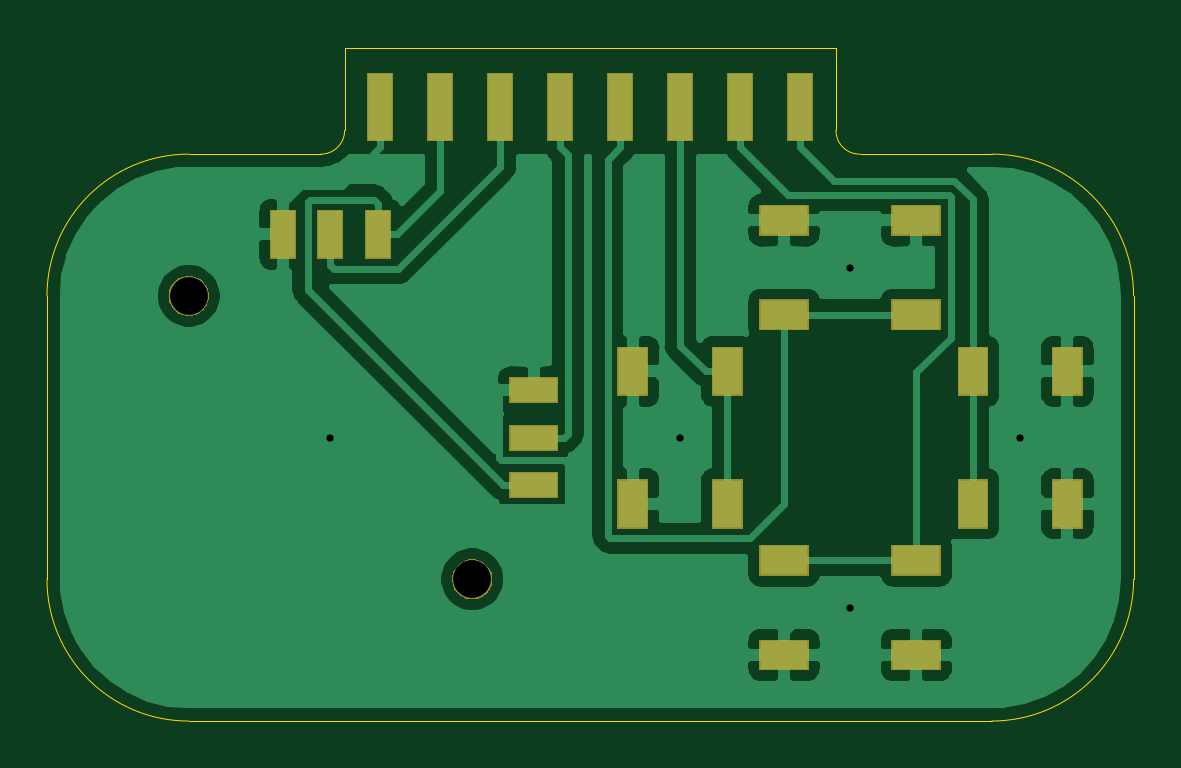
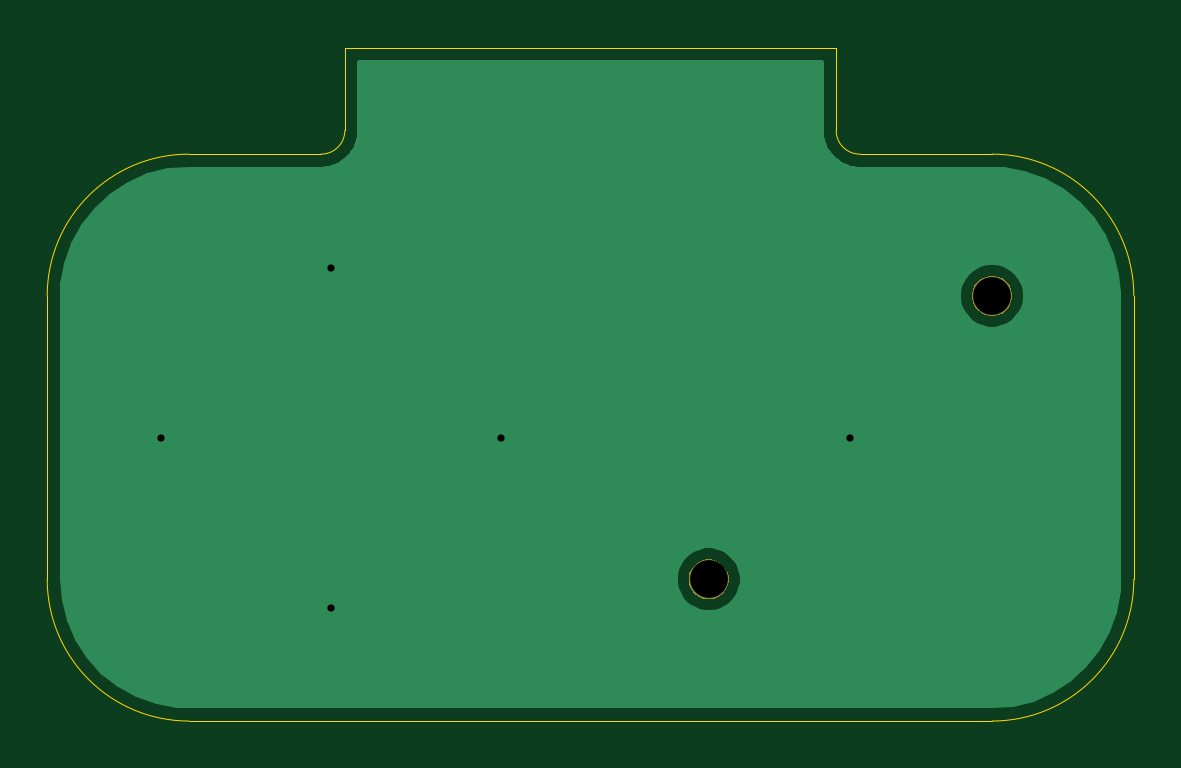
Circuit board: 10 layer files. Board 46.0 x 28.5 mm.
- bottom_copper: BreadboardController-B_Cu.gbl (10349 bytes)
- bottom_mask: BreadboardController-B_Mask.gbs (2222 bytes)
- paste: BreadboardController-B_Paste.gbp (513 bytes)
- bottom_silk: BreadboardController-B_SilkS.gbo (514 bytes)
- outline: BreadboardController-Edge_Cuts.gm1 (1349 bytes)
- top_copper: BreadboardController-F_Cu.gtl (52941 bytes)
- top_mask: BreadboardController-F_Mask.gts (6422 bytes)
- paste: BreadboardController-F_Paste.gtp (1438 bytes)
- top_silk: BreadboardController-F_SilkS.gto (514 bytes)
- drill: BreadboardController.drl (373 bytes)

=== bottom_copper: BreadboardController-B_Cu.gbl (10349 bytes, source omitted) ===
=== bottom_mask: BreadboardController-B_Mask.gbs ===
G04 #@! TF.GenerationSoftware,KiCad,Pcbnew,(5.1.5-0-10_14)*
G04 #@! TF.CreationDate,2020-08-30T09:08:57+09:00*
G04 #@! TF.ProjectId,BreadboardController,42726561-6462-46f6-9172-64436f6e7472,2.0*
G04 #@! TF.SameCoordinates,Original*
G04 #@! TF.FileFunction,Soldermask,Bot*
G04 #@! TF.FilePolarity,Negative*
%FSLAX46Y46*%
G04 Gerber Fmt 4.6, Leading zero omitted, Abs format (unit mm)*
G04 Created by KiCad (PCBNEW (5.1.5-0-10_14)) date 2020-08-30 09:08:57*
%MOMM*%
%LPD*%
G04 APERTURE LIST*
%ADD10C,0.100000*%
G04 APERTURE END LIST*
D10*
G36*
X135248228Y-95181703D02*
G01*
X135403100Y-95245853D01*
X135542481Y-95338985D01*
X135661015Y-95457519D01*
X135754147Y-95596900D01*
X135818297Y-95751772D01*
X135851000Y-95916184D01*
X135851000Y-96083816D01*
X135818297Y-96248228D01*
X135754147Y-96403100D01*
X135661015Y-96542481D01*
X135542481Y-96661015D01*
X135403100Y-96754147D01*
X135248228Y-96818297D01*
X135083816Y-96851000D01*
X134916184Y-96851000D01*
X134751772Y-96818297D01*
X134596900Y-96754147D01*
X134457519Y-96661015D01*
X134338985Y-96542481D01*
X134245853Y-96403100D01*
X134181703Y-96248228D01*
X134149000Y-96083816D01*
X134149000Y-95916184D01*
X134181703Y-95751772D01*
X134245853Y-95596900D01*
X134338985Y-95457519D01*
X134457519Y-95338985D01*
X134596900Y-95245853D01*
X134751772Y-95181703D01*
X134916184Y-95149000D01*
X135083816Y-95149000D01*
X135248228Y-95181703D01*
G37*
G36*
X123248228Y-83181703D02*
G01*
X123403100Y-83245853D01*
X123542481Y-83338985D01*
X123661015Y-83457519D01*
X123754147Y-83596900D01*
X123818297Y-83751772D01*
X123851000Y-83916184D01*
X123851000Y-84083816D01*
X123818297Y-84248228D01*
X123754147Y-84403100D01*
X123661015Y-84542481D01*
X123542481Y-84661015D01*
X123403100Y-84754147D01*
X123248228Y-84818297D01*
X123083816Y-84851000D01*
X122916184Y-84851000D01*
X122751772Y-84818297D01*
X122596900Y-84754147D01*
X122457519Y-84661015D01*
X122338985Y-84542481D01*
X122245853Y-84403100D01*
X122181703Y-84248228D01*
X122149000Y-84083816D01*
X122149000Y-83916184D01*
X122181703Y-83751772D01*
X122245853Y-83596900D01*
X122338985Y-83457519D01*
X122457519Y-83338985D01*
X122596900Y-83245853D01*
X122751772Y-83181703D01*
X122916184Y-83149000D01*
X123083816Y-83149000D01*
X123248228Y-83181703D01*
G37*
M02*

=== paste: BreadboardController-B_Paste.gbp ===
G04 #@! TF.GenerationSoftware,KiCad,Pcbnew,(5.1.5-0-10_14)*
G04 #@! TF.CreationDate,2020-08-30T09:08:57+09:00*
G04 #@! TF.ProjectId,BreadboardController,42726561-6462-46f6-9172-64436f6e7472,2.0*
G04 #@! TF.SameCoordinates,Original*
G04 #@! TF.FileFunction,Paste,Bot*
G04 #@! TF.FilePolarity,Positive*
%FSLAX46Y46*%
G04 Gerber Fmt 4.6, Leading zero omitted, Abs format (unit mm)*
G04 Created by KiCad (PCBNEW (5.1.5-0-10_14)) date 2020-08-30 09:08:57*
%MOMM*%
%LPD*%
G04 APERTURE LIST*
G04 APERTURE END LIST*
M02*

=== bottom_silk: BreadboardController-B_SilkS.gbo ===
G04 #@! TF.GenerationSoftware,KiCad,Pcbnew,(5.1.5-0-10_14)*
G04 #@! TF.CreationDate,2020-08-30T09:08:57+09:00*
G04 #@! TF.ProjectId,BreadboardController,42726561-6462-46f6-9172-64436f6e7472,2.0*
G04 #@! TF.SameCoordinates,Original*
G04 #@! TF.FileFunction,Legend,Bot*
G04 #@! TF.FilePolarity,Positive*
%FSLAX46Y46*%
G04 Gerber Fmt 4.6, Leading zero omitted, Abs format (unit mm)*
G04 Created by KiCad (PCBNEW (5.1.5-0-10_14)) date 2020-08-30 09:08:57*
%MOMM*%
%LPD*%
G04 APERTURE LIST*
G04 APERTURE END LIST*
M02*

=== outline: BreadboardController-Edge_Cuts.gm1 ===
G04 #@! TF.GenerationSoftware,KiCad,Pcbnew,(5.1.5-0-10_14)*
G04 #@! TF.CreationDate,2020-08-30T09:08:57+09:00*
G04 #@! TF.ProjectId,BreadboardController,42726561-6462-46f6-9172-64436f6e7472,2.0*
G04 #@! TF.SameCoordinates,Original*
G04 #@! TF.FileFunction,Profile,NP*
%FSLAX46Y46*%
G04 Gerber Fmt 4.6, Leading zero omitted, Abs format (unit mm)*
G04 Created by KiCad (PCBNEW (5.1.5-0-10_14)) date 2020-08-30 09:08:57*
%MOMM*%
%LPD*%
G04 APERTURE LIST*
%ADD10C,0.050000*%
G04 APERTURE END LIST*
D10*
X117000000Y-84000000D02*
X117000000Y-96000000D01*
X157000000Y-102000000D02*
X123000000Y-102000000D01*
X163000000Y-84000000D02*
X163000000Y-96000000D01*
X151400000Y-78000000D02*
X157000000Y-78000000D01*
X150400000Y-73500000D02*
X150400000Y-77000000D01*
X129600000Y-73500000D02*
X150400000Y-73500000D01*
X129600000Y-77000000D02*
X129600000Y-73500000D01*
X123000000Y-78000000D02*
X128600000Y-78000000D01*
X129600000Y-77000000D02*
G75*
G02X128600000Y-78000000I-1000000J0D01*
G01*
X151400000Y-78000000D02*
G75*
G02X150400000Y-77000000I0J1000000D01*
G01*
X157000000Y-78000000D02*
G75*
G02X163000000Y-84000000I0J-6000000D01*
G01*
X163000000Y-96000000D02*
G75*
G02X157000000Y-102000000I-6000000J0D01*
G01*
X117000000Y-84000000D02*
G75*
G02X123000000Y-78000000I6000000J0D01*
G01*
X123000000Y-102000000D02*
G75*
G02X117000000Y-96000000I0J6000000D01*
G01*
M02*

=== top_copper: BreadboardController-F_Cu.gtl (52941 bytes, source omitted) ===
=== top_mask: BreadboardController-F_Mask.gts ===
G04 #@! TF.GenerationSoftware,KiCad,Pcbnew,(5.1.5-0-10_14)*
G04 #@! TF.CreationDate,2020-08-30T09:08:57+09:00*
G04 #@! TF.ProjectId,BreadboardController,42726561-6462-46f6-9172-64436f6e7472,2.0*
G04 #@! TF.SameCoordinates,Original*
G04 #@! TF.FileFunction,Soldermask,Top*
G04 #@! TF.FilePolarity,Negative*
%FSLAX46Y46*%
G04 Gerber Fmt 4.6, Leading zero omitted, Abs format (unit mm)*
G04 Created by KiCad (PCBNEW (5.1.5-0-10_14)) date 2020-08-30 09:08:57*
%MOMM*%
%LPD*%
G04 APERTURE LIST*
%ADD10C,0.100000*%
G04 APERTURE END LIST*
D10*
G36*
X154851000Y-99851000D02*
G01*
X152749000Y-99851000D01*
X152749000Y-98549000D01*
X154851000Y-98549000D01*
X154851000Y-99851000D01*
G37*
G36*
X149251000Y-99851000D02*
G01*
X147149000Y-99851000D01*
X147149000Y-98549000D01*
X149251000Y-98549000D01*
X149251000Y-99851000D01*
G37*
G36*
X135248228Y-95181703D02*
G01*
X135403100Y-95245853D01*
X135542481Y-95338985D01*
X135661015Y-95457519D01*
X135754147Y-95596900D01*
X135818297Y-95751772D01*
X135851000Y-95916184D01*
X135851000Y-96083816D01*
X135818297Y-96248228D01*
X135754147Y-96403100D01*
X135661015Y-96542481D01*
X135542481Y-96661015D01*
X135403100Y-96754147D01*
X135248228Y-96818297D01*
X135083816Y-96851000D01*
X134916184Y-96851000D01*
X134751772Y-96818297D01*
X134596900Y-96754147D01*
X134457519Y-96661015D01*
X134338985Y-96542481D01*
X134245853Y-96403100D01*
X134181703Y-96248228D01*
X134149000Y-96083816D01*
X134149000Y-95916184D01*
X134181703Y-95751772D01*
X134245853Y-95596900D01*
X134338985Y-95457519D01*
X134457519Y-95338985D01*
X134596900Y-95245853D01*
X134751772Y-95181703D01*
X134916184Y-95149000D01*
X135083816Y-95149000D01*
X135248228Y-95181703D01*
G37*
G36*
X154851000Y-95851000D02*
G01*
X152749000Y-95851000D01*
X152749000Y-94549000D01*
X154851000Y-94549000D01*
X154851000Y-95851000D01*
G37*
G36*
X149251000Y-95851000D02*
G01*
X147149000Y-95851000D01*
X147149000Y-94549000D01*
X149251000Y-94549000D01*
X149251000Y-95851000D01*
G37*
G36*
X160851000Y-93851000D02*
G01*
X159549000Y-93851000D01*
X159549000Y-91749000D01*
X160851000Y-91749000D01*
X160851000Y-93851000D01*
G37*
G36*
X142451000Y-93851000D02*
G01*
X141149000Y-93851000D01*
X141149000Y-91749000D01*
X142451000Y-91749000D01*
X142451000Y-93851000D01*
G37*
G36*
X146451000Y-93851000D02*
G01*
X145149000Y-93851000D01*
X145149000Y-91749000D01*
X146451000Y-91749000D01*
X146451000Y-93851000D01*
G37*
G36*
X156851000Y-93851000D02*
G01*
X155549000Y-93851000D01*
X155549000Y-91749000D01*
X156851000Y-91749000D01*
X156851000Y-93851000D01*
G37*
G36*
X138651000Y-92551000D02*
G01*
X136549000Y-92551000D01*
X136549000Y-91449000D01*
X138651000Y-91449000D01*
X138651000Y-92551000D01*
G37*
G36*
X138651000Y-90551000D02*
G01*
X136549000Y-90551000D01*
X136549000Y-89449000D01*
X138651000Y-89449000D01*
X138651000Y-90551000D01*
G37*
G36*
X138651000Y-88551000D02*
G01*
X136549000Y-88551000D01*
X136549000Y-87449000D01*
X138651000Y-87449000D01*
X138651000Y-88551000D01*
G37*
G36*
X142451000Y-88251000D02*
G01*
X141149000Y-88251000D01*
X141149000Y-86149000D01*
X142451000Y-86149000D01*
X142451000Y-88251000D01*
G37*
G36*
X160851000Y-88251000D02*
G01*
X159549000Y-88251000D01*
X159549000Y-86149000D01*
X160851000Y-86149000D01*
X160851000Y-88251000D01*
G37*
G36*
X156851000Y-88251000D02*
G01*
X155549000Y-88251000D01*
X155549000Y-86149000D01*
X156851000Y-86149000D01*
X156851000Y-88251000D01*
G37*
G36*
X146451000Y-88251000D02*
G01*
X145149000Y-88251000D01*
X145149000Y-86149000D01*
X146451000Y-86149000D01*
X146451000Y-88251000D01*
G37*
G36*
X149251000Y-85451000D02*
G01*
X147149000Y-85451000D01*
X147149000Y-84149000D01*
X149251000Y-84149000D01*
X149251000Y-85451000D01*
G37*
G36*
X154851000Y-85451000D02*
G01*
X152749000Y-85451000D01*
X152749000Y-84149000D01*
X154851000Y-84149000D01*
X154851000Y-85451000D01*
G37*
G36*
X123248228Y-83181703D02*
G01*
X123403100Y-83245853D01*
X123542481Y-83338985D01*
X123661015Y-83457519D01*
X123754147Y-83596900D01*
X123818297Y-83751772D01*
X123851000Y-83916184D01*
X123851000Y-84083816D01*
X123818297Y-84248228D01*
X123754147Y-84403100D01*
X123661015Y-84542481D01*
X123542481Y-84661015D01*
X123403100Y-84754147D01*
X123248228Y-84818297D01*
X123083816Y-84851000D01*
X122916184Y-84851000D01*
X122751772Y-84818297D01*
X122596900Y-84754147D01*
X122457519Y-84661015D01*
X122338985Y-84542481D01*
X122245853Y-84403100D01*
X122181703Y-84248228D01*
X122149000Y-84083816D01*
X122149000Y-83916184D01*
X122181703Y-83751772D01*
X122245853Y-83596900D01*
X122338985Y-83457519D01*
X122457519Y-83338985D01*
X122596900Y-83245853D01*
X122751772Y-83181703D01*
X122916184Y-83149000D01*
X123083816Y-83149000D01*
X123248228Y-83181703D01*
G37*
G36*
X131551000Y-82451000D02*
G01*
X130449000Y-82451000D01*
X130449000Y-80349000D01*
X131551000Y-80349000D01*
X131551000Y-82451000D01*
G37*
G36*
X129551000Y-82451000D02*
G01*
X128449000Y-82451000D01*
X128449000Y-80349000D01*
X129551000Y-80349000D01*
X129551000Y-82451000D01*
G37*
G36*
X127551000Y-82451000D02*
G01*
X126449000Y-82451000D01*
X126449000Y-80349000D01*
X127551000Y-80349000D01*
X127551000Y-82451000D01*
G37*
G36*
X154851000Y-81451000D02*
G01*
X152749000Y-81451000D01*
X152749000Y-80149000D01*
X154851000Y-80149000D01*
X154851000Y-81451000D01*
G37*
G36*
X149251000Y-81451000D02*
G01*
X147149000Y-81451000D01*
X147149000Y-80149000D01*
X149251000Y-80149000D01*
X149251000Y-81451000D01*
G37*
G36*
X131661000Y-77450999D02*
G01*
X130559000Y-77450999D01*
X130559000Y-74549001D01*
X131661000Y-74549001D01*
X131661000Y-77450999D01*
G37*
G36*
X134201000Y-77450999D02*
G01*
X133099000Y-77450999D01*
X133099000Y-74549001D01*
X134201000Y-74549001D01*
X134201000Y-77450999D01*
G37*
G36*
X136741000Y-77450999D02*
G01*
X135639000Y-77450999D01*
X135639000Y-74549001D01*
X136741000Y-74549001D01*
X136741000Y-77450999D01*
G37*
G36*
X146901000Y-77450999D02*
G01*
X145799000Y-77450999D01*
X145799000Y-74549001D01*
X146901000Y-74549001D01*
X146901000Y-77450999D01*
G37*
G36*
X144361000Y-77450999D02*
G01*
X143259000Y-77450999D01*
X143259000Y-74549001D01*
X144361000Y-74549001D01*
X144361000Y-77450999D01*
G37*
G36*
X141821000Y-77450999D02*
G01*
X140719000Y-77450999D01*
X140719000Y-74549001D01*
X141821000Y-74549001D01*
X141821000Y-77450999D01*
G37*
G36*
X139281000Y-77450999D02*
G01*
X138179000Y-77450999D01*
X138179000Y-74549001D01*
X139281000Y-74549001D01*
X139281000Y-77450999D01*
G37*
G36*
X149441000Y-77450999D02*
G01*
X148339000Y-77450999D01*
X148339000Y-74549001D01*
X149441000Y-74549001D01*
X149441000Y-77450999D01*
G37*
M02*

=== paste: BreadboardController-F_Paste.gtp ===
G04 #@! TF.GenerationSoftware,KiCad,Pcbnew,(5.1.5-0-10_14)*
G04 #@! TF.CreationDate,2020-08-30T09:08:57+09:00*
G04 #@! TF.ProjectId,BreadboardController,42726561-6462-46f6-9172-64436f6e7472,2.0*
G04 #@! TF.SameCoordinates,Original*
G04 #@! TF.FileFunction,Paste,Top*
G04 #@! TF.FilePolarity,Positive*
%FSLAX46Y46*%
G04 Gerber Fmt 4.6, Leading zero omitted, Abs format (unit mm)*
G04 Created by KiCad (PCBNEW (5.1.5-0-10_14)) date 2020-08-30 09:08:57*
%MOMM*%
%LPD*%
G04 APERTURE LIST*
%ADD10R,1.200000X2.000000*%
%ADD11R,2.000000X1.200000*%
%ADD12R,1.000000X2.799999*%
%ADD13R,2.000000X1.000000*%
%ADD14R,1.000000X2.000000*%
G04 APERTURE END LIST*
D10*
X160200000Y-92800000D03*
X156200000Y-92800000D03*
X160200000Y-87200000D03*
X156200000Y-87200000D03*
D11*
X148200000Y-99200000D03*
X148200000Y-95200000D03*
X153800000Y-99200000D03*
X153800000Y-95200000D03*
D10*
X141800000Y-87200000D03*
X145800000Y-87200000D03*
X141800000Y-92800000D03*
X145800000Y-92800000D03*
D11*
X153800000Y-80800000D03*
X153800000Y-84800000D03*
X148200000Y-80800000D03*
X148200000Y-84800000D03*
D12*
X146350000Y-76000000D03*
X143810000Y-76000000D03*
X141270000Y-76000000D03*
X138730000Y-76000000D03*
X136190000Y-76000000D03*
X133650000Y-76000000D03*
X131110000Y-76000000D03*
X148890000Y-76000000D03*
D13*
X137600000Y-88000000D03*
X137600000Y-90000000D03*
X137600000Y-92000000D03*
D14*
X127000000Y-81400000D03*
X129000000Y-81400000D03*
X131000000Y-81400000D03*
M02*

=== top_silk: BreadboardController-F_SilkS.gto ===
G04 #@! TF.GenerationSoftware,KiCad,Pcbnew,(5.1.5-0-10_14)*
G04 #@! TF.CreationDate,2020-08-30T09:08:57+09:00*
G04 #@! TF.ProjectId,BreadboardController,42726561-6462-46f6-9172-64436f6e7472,2.0*
G04 #@! TF.SameCoordinates,Original*
G04 #@! TF.FileFunction,Legend,Top*
G04 #@! TF.FilePolarity,Positive*
%FSLAX46Y46*%
G04 Gerber Fmt 4.6, Leading zero omitted, Abs format (unit mm)*
G04 Created by KiCad (PCBNEW (5.1.5-0-10_14)) date 2020-08-30 09:08:57*
%MOMM*%
%LPD*%
G04 APERTURE LIST*
G04 APERTURE END LIST*
M02*

=== drill: BreadboardController.drl ===
M48
; DRILL file {KiCad (5.1.5-0-10_14)} date 2020 August 30, Sunday 09:09:57
; FORMAT={-:-/ absolute / metric / decimal}
; #@! TF.CreationDate,2020-08-30T09:09:57+09:00
; #@! TF.GenerationSoftware,Kicad,Pcbnew,(5.1.5-0-10_14)
FMAT,2
METRIC
T1C0.305
T2C1.600
%
G90
G05
T1
X129.0Y-90.0
X143.8Y-90.0
X151.0Y-82.8
X151.0Y-97.2
X158.2Y-90.0
T2
X123.0Y-84.0
X135.0Y-96.0
T0
M30

